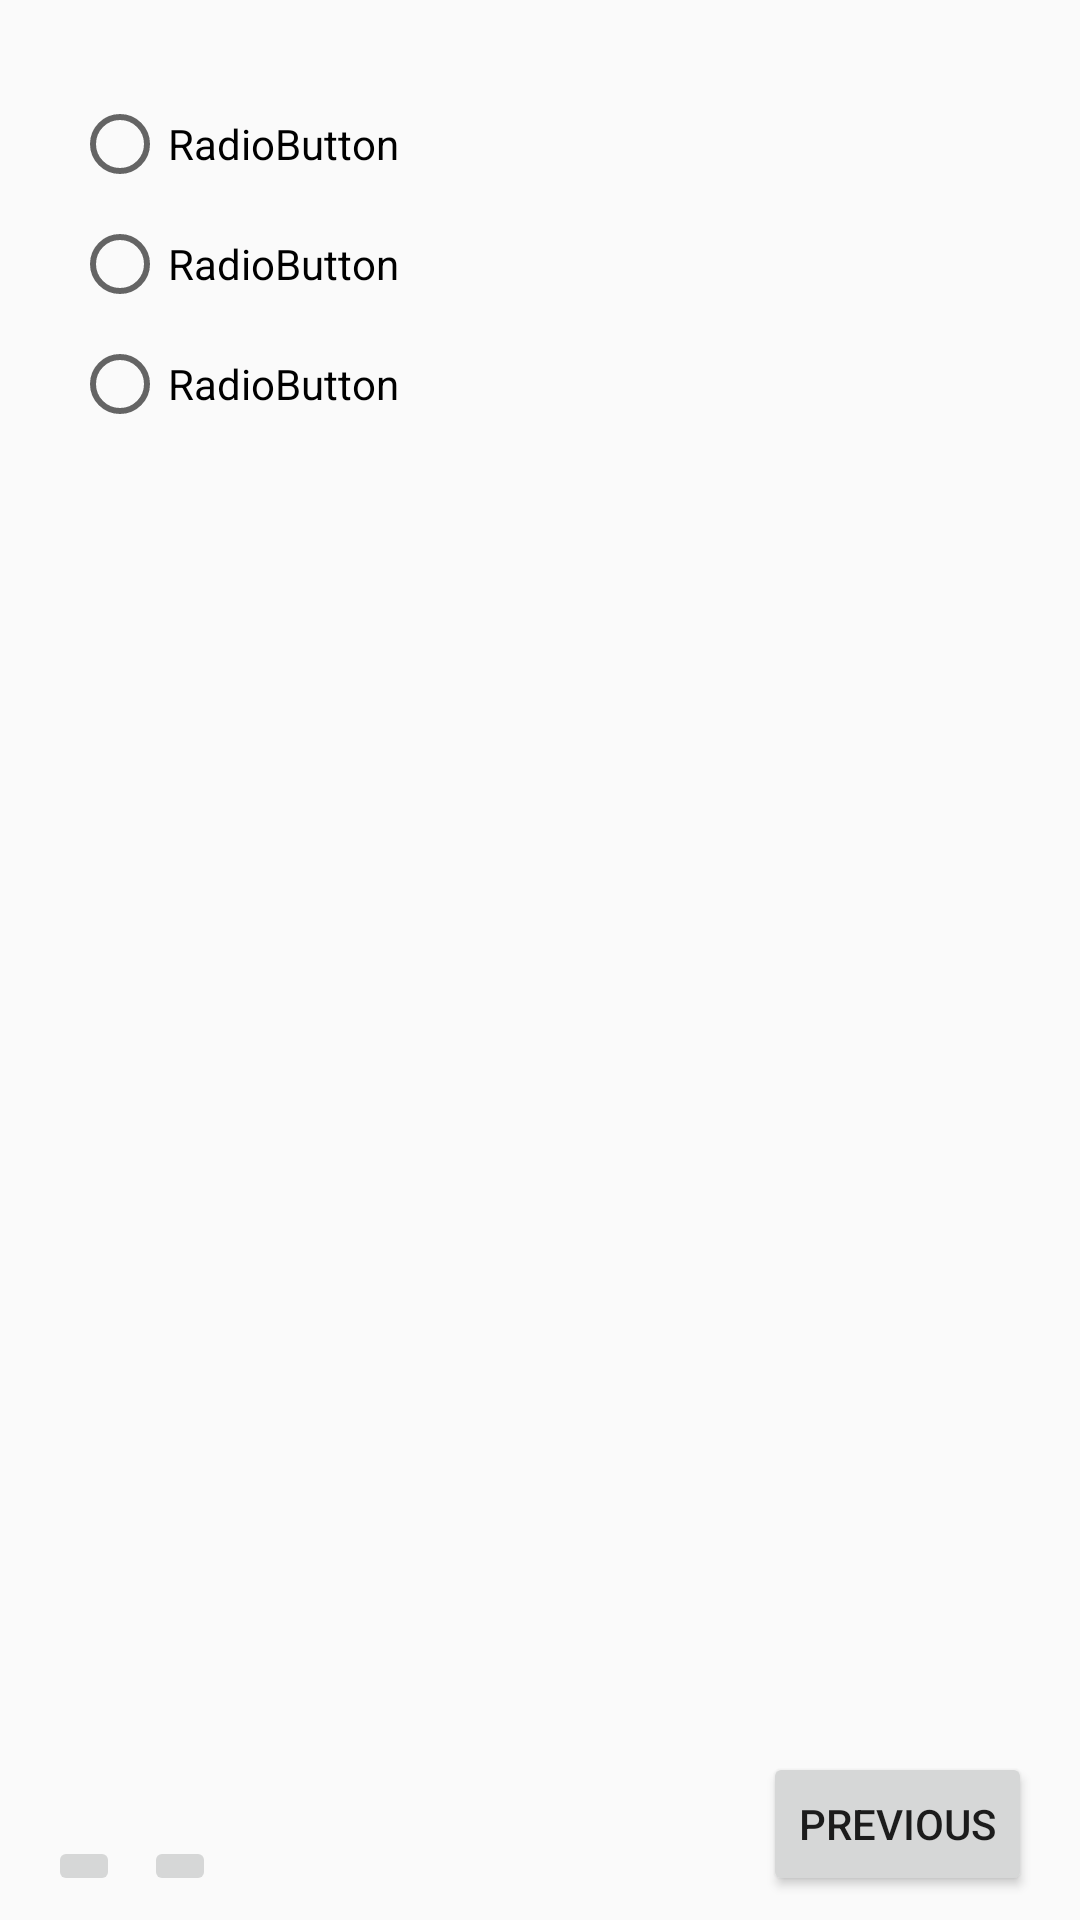

Android layout source for this screen:
<!-- AndroidManifest.xml: application theme AppTheme -->
<!-- res/layout/fragment_second.xml -->
<?xml version="1.0" encoding="utf-8"?>
<androidx.constraintlayout.widget.ConstraintLayout xmlns:android="http://schemas.android.com/apk/res/android"
    xmlns:app="http://schemas.android.com/apk/res-auto"
    xmlns:tools="http://schemas.android.com/tools"
    android:layout_width="match_parent"
    android:layout_height="match_parent"
    tools:context=".SecondFragment">

    <Button
        android:id="@+id/button_second"
        android:layout_width="wrap_content"
        android:layout_height="wrap_content"
        android:layout_marginEnd="16dp"
        android:layout_marginBottom="8dp"
        android:text="@string/previous"
        app:layout_constraintBottom_toBottomOf="parent"
        app:layout_constraintEnd_toEndOf="parent" />

    <RadioButton
        android:id="@+id/Optie1"
        android:layout_width="wrap_content"
        android:layout_height="wrap_content"
        android:layout_marginStart="24dp"
        android:layout_marginTop="32dp"
        android:text="RadioButton"
        app:layout_constraintStart_toStartOf="parent"
        app:layout_constraintTop_toTopOf="parent" />

    <RadioButton
        android:id="@+id/Optie2"
        android:layout_width="wrap_content"
        android:layout_height="wrap_content"
        android:layout_marginStart="24dp"
        android:layout_marginTop="8dp"
        android:text="RadioButton"
        app:layout_constraintStart_toStartOf="parent"
        app:layout_constraintTop_toBottomOf="@+id/Optie1" />

    <RadioButton
        android:id="@+id/Optie3"
        android:layout_width="wrap_content"
        android:layout_height="wrap_content"
        android:layout_marginStart="24dp"
        android:layout_marginTop="8dp"
        android:text="RadioButton"
        app:layout_constraintStart_toStartOf="parent"
        app:layout_constraintTop_toBottomOf="@+id/Optie2" />

    <ImageButton
        android:id="@+id/add_teammate"
        android:layout_width="wrap_content"
        android:layout_height="wrap_content"
        android:layout_marginStart="16dp"
        android:layout_marginBottom="8dp"
        app:srcCompat="@drawable/add_teammate"
        android:onClick="addPerson"
        app:layout_constraintBottom_toBottomOf="parent"
        app:layout_constraintStart_toStartOf="parent" />

    <ImageButton
        android:id="@+id/teammates"
        android:layout_width="wrap_content"
        android:layout_height="wrap_content"
        android:layout_marginStart="8dp"
        android:layout_marginBottom="8dp"
        app:srcCompat="@drawable/teammates"
        android:onClick="contacts"
        app:layout_constraintBottom_toBottomOf="parent"
        app:layout_constraintStart_toEndOf="@+id/add_teammate" />

</androidx.constraintlayout.widget.ConstraintLayout>
<!-- resources referenced by this layout -->
<resources>
  <string name="previous">Previous</string>
  <style name="AppTheme" parent="Theme.AppCompat.Light.NoActionBar">
          
          <item name="colorPrimary">@color/colorPrimary</item>
          <item name="colorPrimaryDark">@color/colorPrimaryDark</item>
          <item name="colorAccent">@color/colorAccent</item>
      </style>
  <color name="colorPrimary">#990000</color>
  <color name="colorPrimaryDark">#660000</color>
  <color name="colorAccent">#FF0000</color>
</resources>
